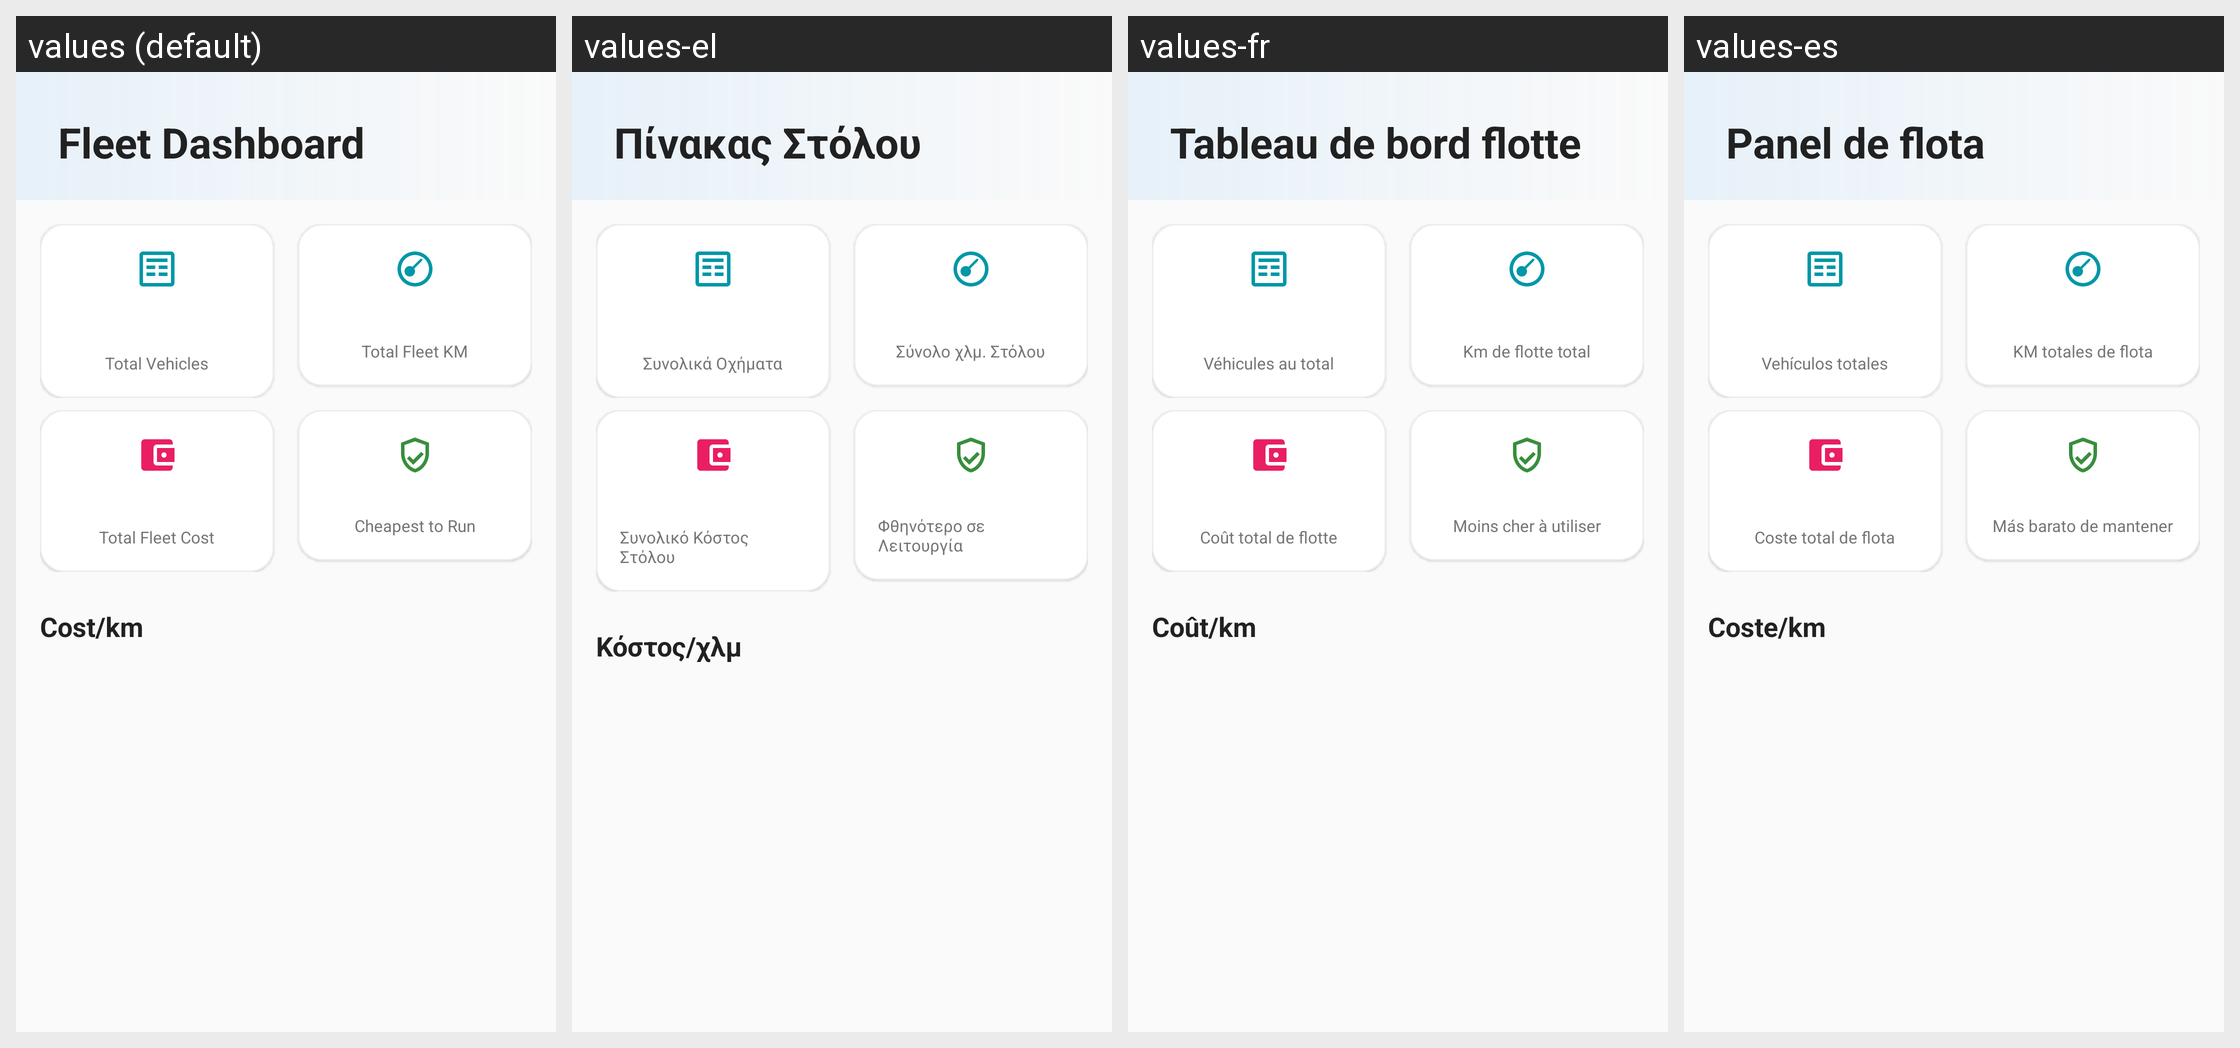

Translations of the strings shown on this Android screen, per locale in the grid:
Android screen res/layout/fragment_fleet_dashboard.xml rendered under 4 locales, left to right: values (default), values-el, values-fr, values-es. Device: Nexus 5 (rendered at 1080×1920; each locale shown at half size, 540×960, under a caption strip naming it); theme Theme.Geardex.
Other locales in the repository, not shown: values-de, values-it.
Strings drawn on this screen, with the default value and each locale's value (text and hints the layout hard-codes, and strings that could not be matched under every locale, appear in the picture but are not listed):

fleet_title
  values: Fleet Dashboard
  values-el: Πίνακας Στόλου
  values-fr: Tableau de bord flotte
  values-es: Panel de flota

fleet_total_vehicles
  values: Total Vehicles
  values-el: Συνολικά Οχήματα
  values-fr: Véhicules au total
  values-es: Vehículos totales

fleet_total_km
  values: Total Fleet KM
  values-el: Σύνολο χλμ. Στόλου
  values-fr: Km de flotte total
  values-es: KM totales de flota

fleet_total_cost
  values: Total Fleet Cost
  values-el: Συνολικό Κόστος Στόλου
  values-fr: Coût total de flotte
  values-es: Coste total de flota

fleet_cheapest
  values: Cheapest to Run
  values-el: Φθηνότερο σε Λειτουργία
  values-fr: Moins cher à utiliser
  values-es: Más barato de mantener

fleet_cost_per_km
  values: Cost/km
  values-el: Κόστος/χλμ
  values-fr: Coût/km
  values-es: Coste/km
